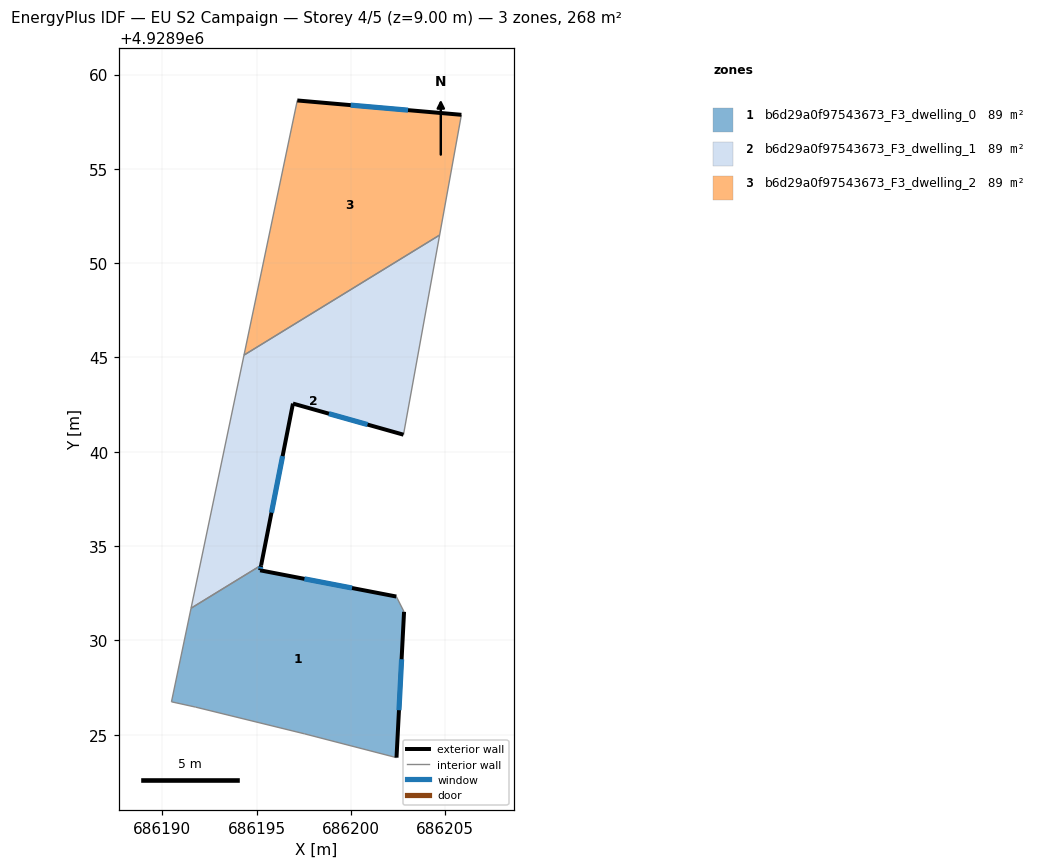
=== STOREY PLAN SPEC (per zone: floor XY polygon, exterior-wall plan segments, windows/doors) ===
zone 1: b6d29a0f97543673_F3_dwelling_0  (89.2 m²)
  floor: (686202.40, 4928932.33) (686202.81, 4928931.52) (686202.41, 4928923.79) (686197.54, 4928925.05) (686191.75, 4928926.47) (686190.48, 4928926.75) (686191.52, 4928931.71) (686195.23, 4928933.99) (686195.18, 4928933.72)
  exterior wall: (686195.18, 4928933.72) – (686195.23, 4928933.99)  [0.3 m]
    window: (686195.20, 4928933.80) – (686195.22, 4928933.90)  [0.1 m²]
  exterior wall: (686202.40, 4928932.33) – (686195.18, 4928933.72)  [7.4 m]
    window: (686200.05, 4928932.78) – (686197.53, 4928933.26)  [2.7 m²]
  exterior wall: (686202.41, 4928923.79) – (686202.81, 4928931.52)  [7.7 m]
    window: (686202.54, 4928926.30) – (686202.68, 4928929.00)  [2.8 m²]
  interior walls: 6
zone 2: b6d29a0f97543673_F3_dwelling_1  (89.2 m²)
  floor: (686204.70, 4928951.49) (686202.78, 4928940.91) (686196.92, 4928942.56) (686195.23, 4928933.99) (686191.52, 4928931.71) (686194.33, 4928945.13)
  exterior wall: (686196.92, 4928942.56) – (686202.78, 4928940.91)  [6.1 m]
    window: (686198.83, 4928942.02) – (686200.88, 4928941.44)  [2.2 m²]
  exterior wall: (686195.23, 4928933.99) – (686196.92, 4928942.56)  [8.7 m]
    window: (686195.78, 4928936.77) – (686196.37, 4928939.77)  [3.2 m²]
  interior walls: 4
zone 3: b6d29a0f97543673_F3_dwelling_2  (89.2 m²)
  floor: (686205.85, 4928957.87) (686204.70, 4928951.49) (686194.33, 4928945.13) (686197.15, 4928958.63)
  exterior wall: (686205.85, 4928957.87) – (686197.15, 4928958.63)  [8.7 m]
    window: (686203.02, 4928958.11) – (686199.98, 4928958.38)  [3.2 m²]
  interior walls: 3

=== DERIVED (storey summary) ===
Building: EU S2 Campaign
Storey: 4 of 5  (floor level z = 9.00 m)
Storey gross floor area: 267.5 m²
Zones on this storey: 3
  - b6d29a0f97543673_F3_dwelling_0: floor 89.2 m²; exterior wall 15.4 m (46.1 m²); 3 window(s) 5.6 m²; WWR 12.2%
  - b6d29a0f97543673_F3_dwelling_1: floor 89.2 m²; exterior wall 14.8 m (44.5 m²); 2 window(s) 5.4 m²; WWR 12.2%
  - b6d29a0f97543673_F3_dwelling_2: floor 89.2 m²; exterior wall 8.7 m (26.2 m²); 1 window(s) 3.2 m²; WWR 12.2%
Zone adjacency (shared interzone walls):
  - b6d29a0f97543673_F3_dwelling_0 ↔ b6d29a0f97543673_F3_dwelling_1
  - b6d29a0f97543673_F3_dwelling_1 ↔ b6d29a0f97543673_F3_dwelling_2